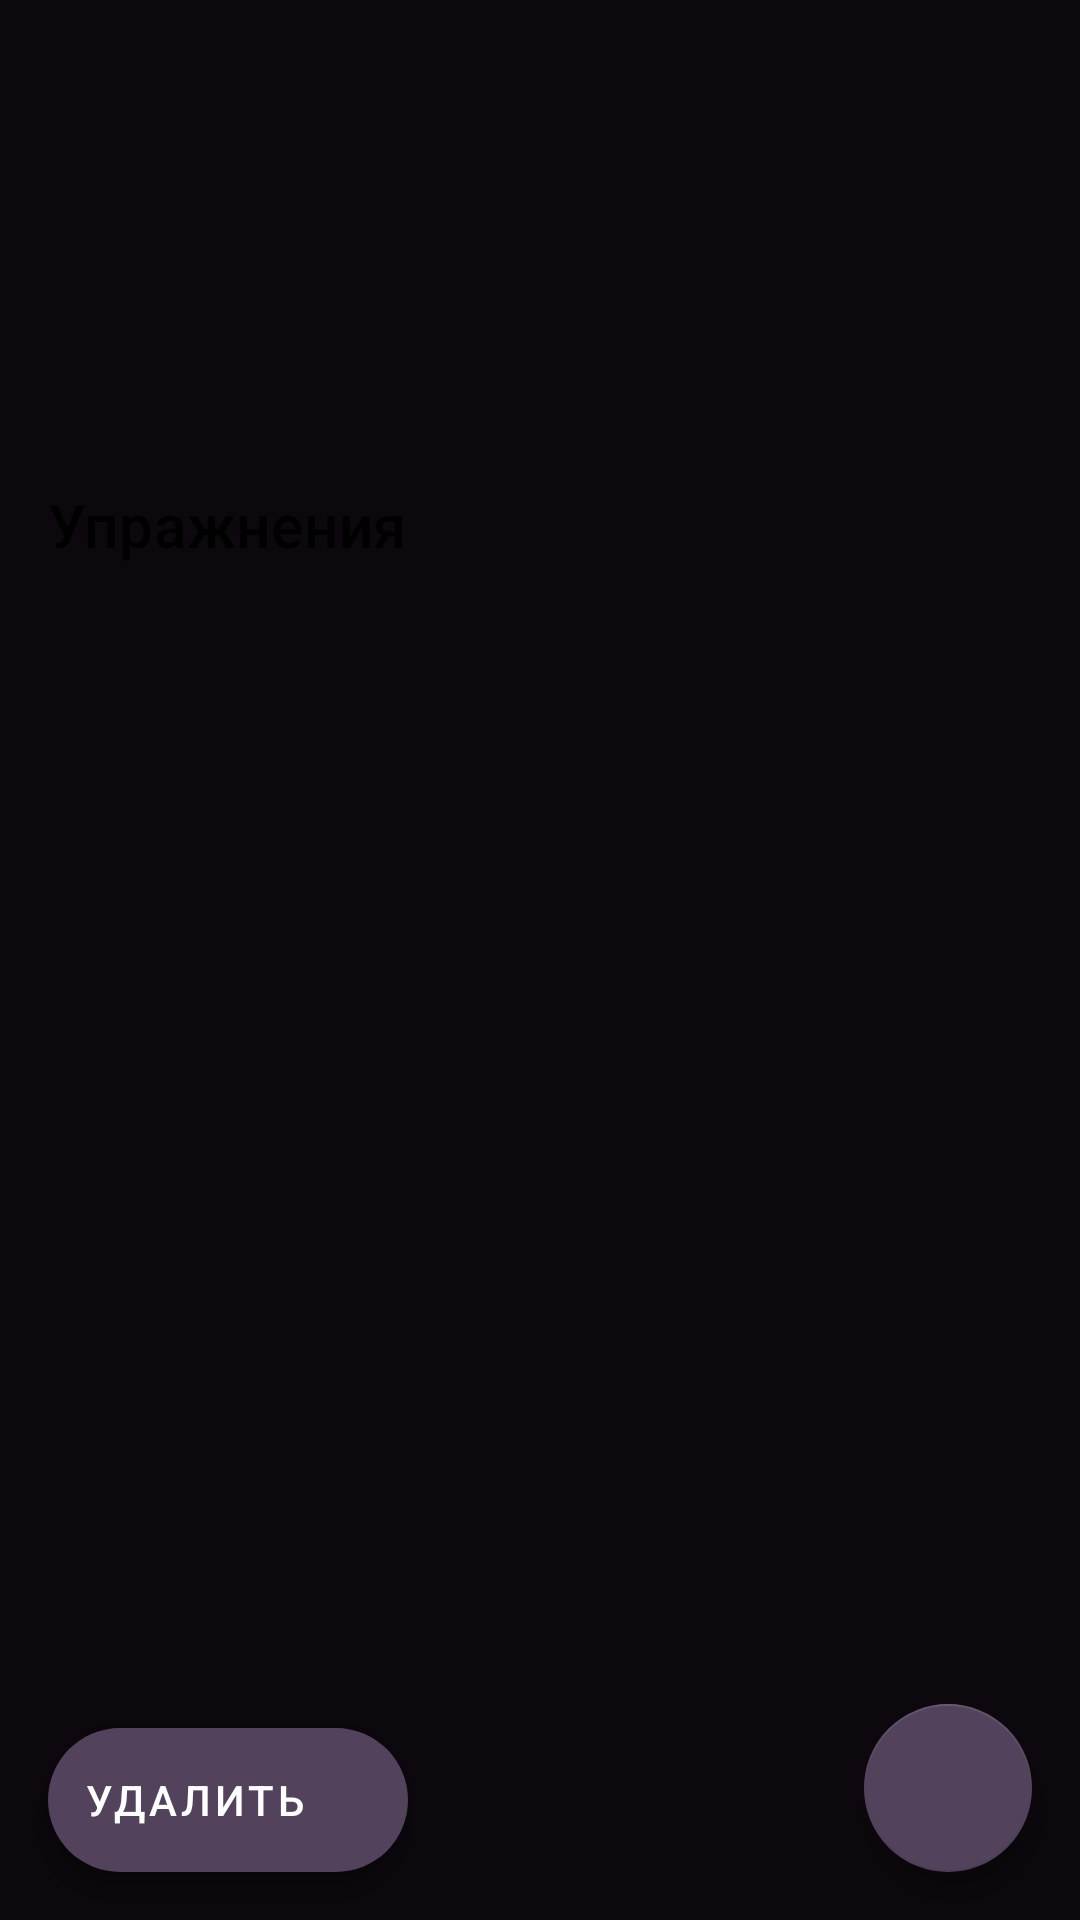

Android layout source for this screen:
<!-- AndroidManifest.xml: application theme Theme.Trenerskaya -->
<!-- res/layout/fragment_view_training.xml -->
<?xml version="1.0" encoding="utf-8"?>
<androidx.coordinatorlayout.widget.CoordinatorLayout xmlns:android="http://schemas.android.com/apk/res/android"
    xmlns:app="http://schemas.android.com/apk/res-auto"
    xmlns:tools="http://schemas.android.com/tools"
    android:layout_width="match_parent"
    android:layout_height="match_parent">

    <androidx.core.widget.NestedScrollView
        android:layout_width="match_parent"
        android:layout_height="match_parent">

        <LinearLayout
            android:layout_width="match_parent"
            android:layout_height="wrap_content"
            android:orientation="vertical"
            android:padding="16dp">

            <TextView
                android:id="@+id/trainingName"
                android:layout_width="match_parent"
                android:layout_height="wrap_content"
                android:textAppearance="?attr/textAppearanceHeadline5"
                tools:text="Название тренировки" />

            <TextView
                android:id="@+id/trainingDate"
                android:layout_width="match_parent"
                android:layout_height="wrap_content"
                android:layout_marginTop="8dp"
                android:textAppearance="?attr/textAppearanceBody1"
                tools:text="01.01.2024" />

            <TextView
                android:id="@+id/trainingDuration"
                android:layout_width="match_parent"
                android:layout_height="wrap_content"
                android:layout_marginTop="8dp"
                android:textAppearance="?attr/textAppearanceBody1"
                tools:text="60 мин" />

            <TextView
                android:id="@+id/trainingNotes"
                android:layout_width="match_parent"
                android:layout_height="wrap_content"
                android:layout_marginTop="8dp"
                android:textAppearance="?attr/textAppearanceBody1"
                tools:text="Заметки" />

            <TextView
                android:layout_width="wrap_content"
                android:layout_height="wrap_content"
                android:layout_marginTop="24dp"
                android:text="Упражнения"
                android:textAppearance="?attr/textAppearanceHeadline6" />

            <androidx.recyclerview.widget.RecyclerView
                android:id="@+id/exercisesRecyclerView"
                android:layout_width="match_parent"
                android:layout_height="wrap_content"
                android:layout_marginTop="8dp"
                android:nestedScrollingEnabled="false"
                app:layoutManager="androidx.recyclerview.widget.LinearLayoutManager"
                tools:itemCount="3"
                tools:listitem="@layout/item_exercise" />

        </LinearLayout>

    </androidx.core.widget.NestedScrollView>

    <com.google.android.material.floatingactionbutton.FloatingActionButton
        android:id="@+id/addExerciseButton"
        android:layout_width="wrap_content"
        android:layout_height="wrap_content"
        android:layout_gravity="bottom|end"
        android:layout_margin="16dp"
        android:contentDescription="Добавить упражнение"
        app:srcCompat="@drawable/ic_add" />

    <com.google.android.material.floatingactionbutton.ExtendedFloatingActionButton
        android:id="@+id/deleteTrainingButton"
        android:layout_width="wrap_content"
        android:layout_height="wrap_content"
        android:layout_gravity="bottom|start"
        android:layout_margin="16dp"
        android:text="Удалить"
        app:icon="@drawable/ic_delete" />

</androidx.coordinatorlayout.widget.CoordinatorLayout>
<!-- res/layout/item_exercise.xml (included above) -->
<?xml version="1.0" encoding="utf-8"?>
<com.google.android.material.card.MaterialCardView xmlns:android="http://schemas.android.com/apk/res/android"
    xmlns:app="http://schemas.android.com/apk/res-auto"
    xmlns:tools="http://schemas.android.com/tools"
    android:layout_width="match_parent"
    android:layout_height="wrap_content"
    android:layout_marginHorizontal="8dp"
    android:layout_marginVertical="4dp"
    app:cardElevation="2dp">

    <LinearLayout
        android:layout_width="match_parent"
        android:layout_height="wrap_content"
        android:orientation="vertical"
        android:padding="16dp">

        <TextView
            android:id="@+id/exerciseName"
            android:layout_width="match_parent"
            android:layout_height="wrap_content"
            android:textAppearance="?attr/textAppearanceSubtitle1"
            tools:text="Название упражнения" />

        <LinearLayout
            android:layout_width="match_parent"
            android:layout_height="wrap_content"
            android:layout_marginTop="8dp"
            android:orientation="horizontal">

            <TextView
                android:id="@+id/exerciseSets"
                android:layout_width="wrap_content"
                android:layout_height="wrap_content"
                android:layout_marginEnd="16dp"
                android:textAppearance="?attr/textAppearanceBody2"
                tools:text="3 подхода" />

            <TextView
                android:id="@+id/exerciseReps"
                android:layout_width="wrap_content"
                android:layout_height="wrap_content"
                android:layout_marginEnd="16dp"
                android:textAppearance="?attr/textAppearanceBody2"
                tools:text="12 повторений" />

            <TextView
                android:id="@+id/exerciseWeight"
                android:layout_width="wrap_content"
                android:layout_height="wrap_content"
                android:textAppearance="?attr/textAppearanceBody2"
                tools:text="60 кг" />

        </LinearLayout>

        <TextView
            android:id="@+id/exerciseNotes"
            android:layout_width="match_parent"
            android:layout_height="wrap_content"
            android:layout_marginTop="8dp"
            android:textAppearance="?attr/textAppearanceBody2"
            tools:text="Заметки" />

    </LinearLayout>

</com.google.android.material.card.MaterialCardView>
<!-- resources referenced by this layout -->
<resources>
  <color name="purple_medium">#382b3f</color>
  <color name="purple_dark">#1f1823</color>
  <color name="text_primary_light">#FFFFFF</color>
  <color name="purple_light">#52425c</color>
  <color name="purple_lightest">#7a6284</color>
  <color name="purple_darkest">#0c080d</color>
  <color name="purple_surface_2">#1f1823</color>
  <style name="Widget.App.CardView" parent="Widget.MaterialComponents.CardView">
          <item name="cardElevation">8dp</item>
          <item name="cardCornerRadius">16dp</item>
          <item name="cardUseCompatPadding">true</item>
          <item name="contentPadding">16dp</item>
      </style>
  <style name="Widget.App.TextInputLayout" parent="Widget.MaterialComponents.TextInputLayout.OutlinedBox">
          <item name="boxCornerRadiusTopStart">16dp</item>
          <item name="boxCornerRadiusTopEnd">16dp</item>
          <item name="boxCornerRadiusBottomStart">16dp</item>
          <item name="boxCornerRadiusBottomEnd">16dp</item>
          <item name="boxStrokeWidth">2dp</item>
          <item name="android:textSize">16sp</item>
          <item name="hintTextColor">?attr/colorSecondary</item>
      </style>
  <style name="Widget.App.Chip" parent="Widget.MaterialComponents.Chip.Action">
          <item name="chipCornerRadius">16dp</item>
          <item name="android:textSize">14sp</item>
          <item name="android:textAllCaps">false</item>
          <item name="chipMinHeight">32dp</item>
          <item name="chipMinTouchTargetSize">32dp</item>
          <item name="android:textColor">?attr/colorOnSurface</item>
      </style>
  <style name="Widget.App.BottomNavigationView" parent="Widget.MaterialComponents.BottomNavigationView">
          <item name="elevation">8dp</item>
          <item name="itemIconSize">24dp</item>
          <item name="labelVisibilityMode">labeled</item>
          <item name="itemTextAppearanceActive">@style/TextAppearance.App.BottomNavigationView.Active</item>
          <item name="itemTextAppearanceInactive">@style/TextAppearance.App.BottomNavigationView.Inactive</item>
      </style>
  <style name="TextAppearance.App.Headline1" parent="TextAppearance.MaterialComponents.Headline1">
          <item name="fontFamily">@font/montserrat_bold</item>
          <item name="android:textSize">32sp</item>
          <item name="android:letterSpacing">-0.02</item>
      </style>
  <style name="TextAppearance.App.Headline2" parent="TextAppearance.MaterialComponents.Headline2">
          <item name="fontFamily">@font/montserrat_semi_bold</item>
          <item name="android:textSize">24sp</item>
          <item name="android:letterSpacing">-0.01</item>
      </style>
  <style name="TextAppearance.App.Body1" parent="TextAppearance.MaterialComponents.Body1">
          <item name="fontFamily">@font/montserrat_regular</item>
          <item name="android:textSize">16sp</item>
          <item name="android:letterSpacing">0.02</item>
      </style>
  <style name="TextAppearance.App.Body2" parent="TextAppearance.MaterialComponents.Body2">
          <item name="fontFamily">@font/montserrat_regular</item>
          <item name="android:textSize">14sp</item>
          <item name="android:letterSpacing">0.01</item>
      </style>
  <style name="TextAppearance.App.BottomNavigationView.Active" parent="TextAppearance.MaterialComponents.Caption">
          <item name="fontFamily">@font/montserrat_medium</item>
          <item name="android:textSize">12sp</item>
      </style>
  <style name="TextAppearance.App.BottomNavigationView.Inactive" parent="TextAppearance.MaterialComponents.Caption">
          <item name="fontFamily">@font/montserrat_regular</item>
          <item name="android:textSize">12sp</item>
      </style>
</resources>
